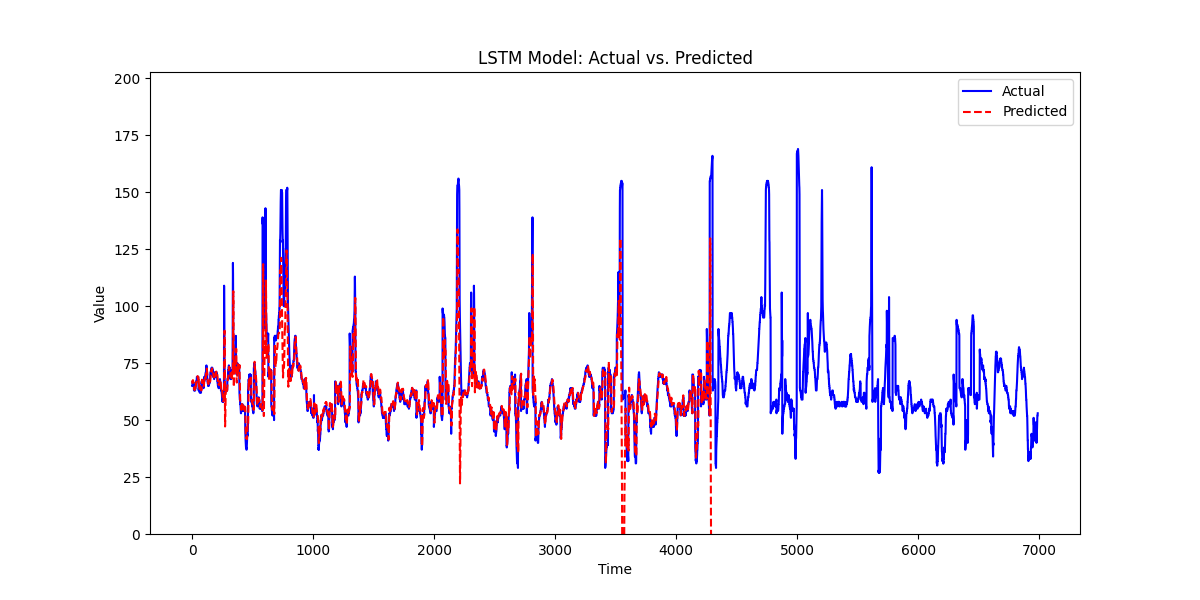

Data behind this chart, as committed beside it:
, prediction, actual
0, 66.04, 65.0
1, 66.84, 65.0
2, 67.24, 66.0
3, 67.08, 67.0
4, 67.08, 67.0
5, 67.33, 66.0
6, 67.52, 66.0
7, 67.27, 66.0
8, 66.89, 66.0
9, 66.57, 66.0
10, 66.39, 66.0
11, 66.31, 66.0
12, 66.27, 66.0
13, 66.28, 65.0
14, 66.28, 63.0
15, 65.99, 63.0
16, 64.96, 63.0
17, 63.96, 63.0
18, 63.3, 63.0
19, 63.16, 64.0
20, 63.38, 64.0
21, 64.15, 64.0
22, 64.85, 63.0
23, 65.23, 63.0
24, 64.94, 63.0
25, 64.33, 64.0
26, 64.01, 64.0
27, 64.22, 65.0
28, 64.54, 65.0
29, 65.12, 66.0
30, 65.54, 66.0
31, 66.04, 66.0
32, 66.31, 67.0
33, 66.39, 67.0
34, 66.62, 67.0
35, 66.83, 67.0
36, 67.02, 67.0
37, 67.12, 68.0
38, 67.15, 69.0
39, 67.56, 69.0
40, 68.2, 69.0
41, 68.71, 69.0
42, 69.06, 69.0
43, 69.27, 69.0
44, 69.33, 68.0
45, 69.2, 68.0
46, 68.68, 68.0
47, 68.19, 68.0
48, 67.88, 69.0
49, 68.01, 69.0
50, 68.7, 67.0
51, 69.36, 65.0
52, 68.89, 64.0
53, 67.39, 63.0
54, 65.59, 64.0
55, 64, 64.0
56, 63.41, 64.0
57, 63.41, 64.0
58, 63.76, 64.0
59, 64.14, 65.0
... 6,929 more rows
